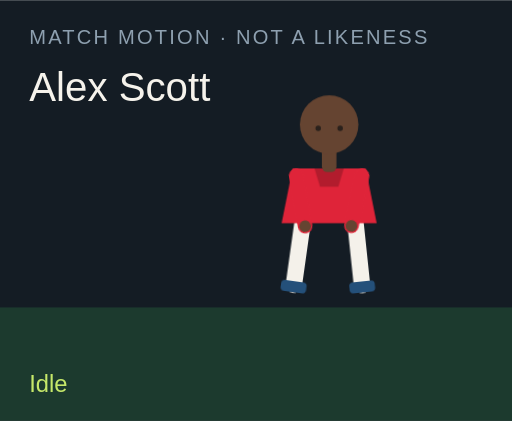
t = 0.00 s
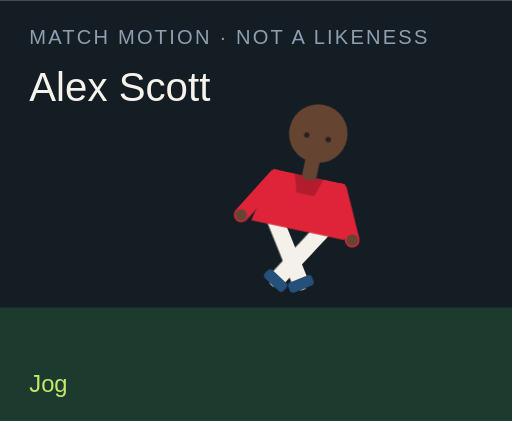
t = 1.50 s
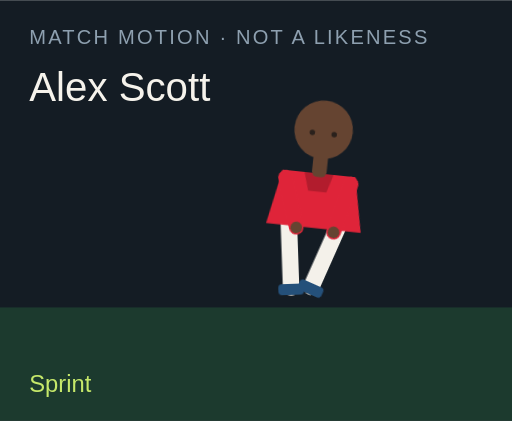
t = 3.00 s
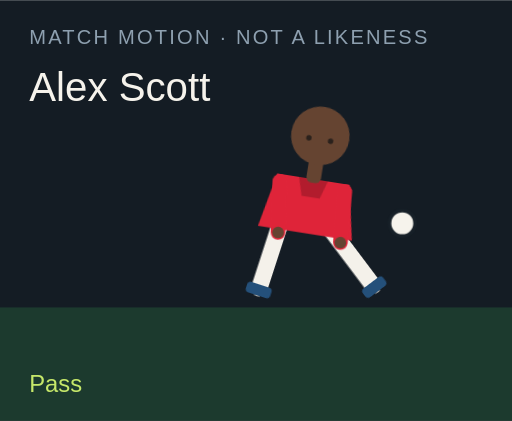
t = 4.50 s
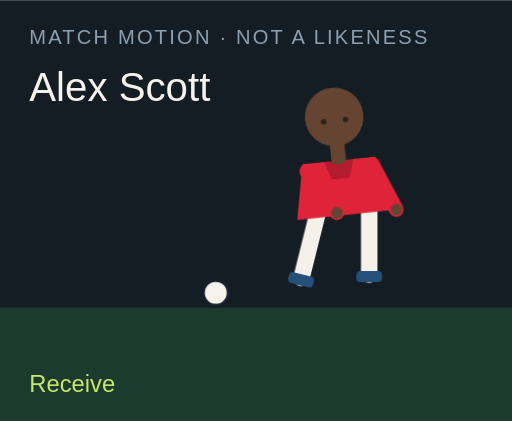
t = 6.00 s
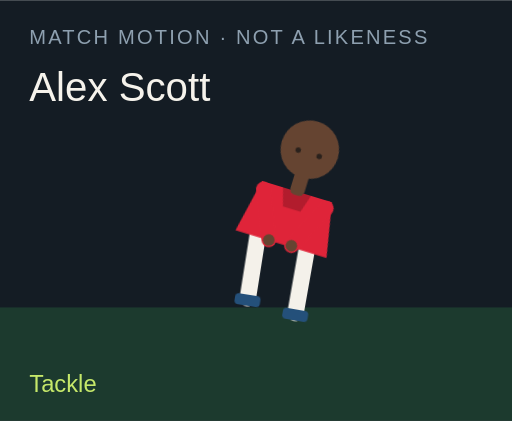
t = 7.50 s

The animated SVG that drew these frames (rendered in a browser with its animation timeline set to each time). Animation: 18 CSS @keyframes rules; one cycle of 9.00 s, repeats indefinitely.

<?xml version="1.0" encoding="UTF-8"?>
<svg xmlns="http://www.w3.org/2000/svg" viewBox="0 0 280 230" role="img">
  <style>@media (prefers-reduced-motion: reduce){animate,animateTransform{display:none}}</style>
  <rect width="280" height="230" fill="#141c24"/>
  <rect y="168" width="280" height="62" fill="#1c3a2e"/>
  <text x="16" y="24" fill="#8ea0b0" font-family="Arial,sans-serif" font-size="11" letter-spacing="1.2">MATCH MOTION · NOT A LIKENESS</text>
  <text x="16" y="55" fill="#f6f3ec" font-family="Impact,sans-serif" font-size="22">Alex Scott</text>
  <circle r="7" fill="#f6f3ec" stroke="#172028" stroke-width="2" id="motion-19754" cx="150" cy="160" opacity="0">
    
    
    
  </circle>
  <g transform="translate(132 40)">
    <g id="motion-19776" transform="rotate(0 48 90)">
      
      <g id="motion-19778" transform="translate(0 0)">
        
        <g transform="translate(34 78)"><g id="motion-19780" transform="rotate(8)"><path d="M0 0 V38" stroke="#f4f1ea" stroke-width="9" stroke-linecap="round"/><rect x="-7" y="36" width="14" height="6" rx="2" fill="#24507a"/></g></g>
        <g transform="translate(62 78)"><g id="motion-19782" transform="rotate(-6)"><path d="M0 0 V38" stroke="#f4f1ea" stroke-width="9" stroke-linecap="round"/><rect x="-7" y="36" width="14" height="6" rx="2" fill="#24507a"/></g></g>
        <path d="M28 52 h40 l6 30 H22 Z" fill="#df2439"/>
        <path d="M40 52 h16 l-3 10 H43 Z" fill="#000" opacity=".2"/>
        <g transform="translate(30 56)"><g id="motion-19784" transform="rotate(-10)"><path d="M0 0 V28" stroke="#df2439" stroke-width="8" stroke-linecap="round"/><circle cx="0" cy="28" r="3.2" fill="#654431"/></g></g>
        <g transform="translate(66 56)"><g id="motion-19786" transform="rotate(12)"><path d="M0 0 V28" stroke="#df2439" stroke-width="8" stroke-linecap="round"/><circle cx="0" cy="28" r="3.2" fill="#654431"/></g></g>
        <rect x="44" y="40" width="8" height="14" rx="3" fill="#654431"/>
        <circle cx="48" cy="28" r="16" fill="#654431"/>
        
        <circle cx="42" cy="30" r="1.5" fill="#2a211c"/><circle cx="54" cy="30" r="1.5" fill="#2a211c"/>
      </g>
    </g>
  </g>
  <text x="16" y="214" fill="#c6e86a" font-family="Arial,sans-serif" font-size="13" opacity="1" id="motion-19758">Idle</text><text x="16" y="214" fill="#c6e86a" font-family="Arial,sans-serif" font-size="13" opacity="0" id="motion-19760">Jog</text><text x="16" y="214" fill="#c6e86a" font-family="Arial,sans-serif" font-size="13" opacity="0" id="motion-19762">Sprint</text><text x="16" y="214" fill="#c6e86a" font-family="Arial,sans-serif" font-size="13" opacity="0" id="motion-19764">Dribble</text><text x="16" y="214" fill="#c6e86a" font-family="Arial,sans-serif" font-size="13" opacity="0" id="motion-19766">Pass</text><text x="16" y="214" fill="#c6e86a" font-family="Arial,sans-serif" font-size="13" opacity="0" id="motion-19768">Shoot</text><text x="16" y="214" fill="#c6e86a" font-family="Arial,sans-serif" font-size="13" opacity="0" id="motion-19770">Receive</text><text x="16" y="214" fill="#c6e86a" font-family="Arial,sans-serif" font-size="13" opacity="0" id="motion-19772">Tackle</text><text x="16" y="214" fill="#c6e86a" font-family="Arial,sans-serif" font-size="13" opacity="0" id="motion-19774">Arms wide</text>
<style>@keyframes track-19755{0%{cx:150px}11.1%{cx:156px}22.2%{cx:164px}33.300000000000004%{cx:142px}44.4%{cx:190px}55.60000000000001%{cx:250px}66.7%{cx:118px}77.8%{cx:150px}88.9%{cx:150px}100%{cx:150px}}@keyframes track-19756{0%{cy:160px}11.1%{cy:158px}22.2%{cy:154px}33.300000000000004%{cy:156px}44.4%{cy:148px}55.60000000000001%{cy:96px}66.7%{cy:160px}77.8%{cy:160px}88.9%{cy:160px}100%{cy:160px}}@keyframes track-19757{0%{opacity:0}11.1%{opacity:0}22.2%{opacity:0}33.300000000000004%{opacity:1}44.4%{opacity:1}55.60000000000001%{opacity:1}66.7%{opacity:1}77.8%{opacity:0}88.9%{opacity:0}100%{opacity:0}}@keyframes track-19759{0%{opacity:1}11.1%{opacity:0}22.2%{opacity:0}33.300000000000004%{opacity:0}44.4%{opacity:0}55.60000000000001%{opacity:0}66.7%{opacity:0}77.8%{opacity:0}88.9%{opacity:0}100%{opacity:1}}@keyframes track-19761{0%{opacity:0}11.1%{opacity:1}22.2%{opacity:0}33.300000000000004%{opacity:0}44.4%{opacity:0}55.60000000000001%{opacity:0}66.7%{opacity:0}77.8%{opacity:0}88.9%{opacity:0}100%{opacity:0}}@keyframes track-19763{0%{opacity:0}11.1%{opacity:0}22.2%{opacity:1}33.300000000000004%{opacity:0}44.4%{opacity:0}55.60000000000001%{opacity:0}66.7%{opacity:0}77.8%{opacity:0}88.9%{opacity:0}100%{opacity:0}}@keyframes track-19765{0%{opacity:0}11.1%{opacity:0}22.2%{opacity:0}33.300000000000004%{opacity:1}44.4%{opacity:0}55.60000000000001%{opacity:0}66.7%{opacity:0}77.8%{opacity:0}88.9%{opacity:0}100%{opacity:0}}@keyframes track-19767{0%{opacity:0}11.1%{opacity:0}22.2%{opacity:0}33.300000000000004%{opacity:0}44.4%{opacity:1}55.60000000000001%{opacity:0}66.7%{opacity:0}77.8%{opacity:0}88.9%{opacity:0}100%{opacity:0}}@keyframes track-19769{0%{opacity:0}11.1%{opacity:0}22.2%{opacity:0}33.300000000000004%{opacity:0}44.4%{opacity:0}55.60000000000001%{opacity:1}66.7%{opacity:0}77.8%{opacity:0}88.9%{opacity:0}100%{opacity:0}}@keyframes track-19771{0%{opacity:0}11.1%{opacity:0}22.2%{opacity:0}33.300000000000004%{opacity:0}44.4%{opacity:0}55.60000000000001%{opacity:0}66.7%{opacity:1}77.8%{opacity:0}88.9%{opacity:0}100%{opacity:0}}@keyframes track-19773{0%{opacity:0}11.1%{opacity:0}22.2%{opacity:0}33.300000000000004%{opacity:0}44.4%{opacity:0}55.60000000000001%{opacity:0}66.7%{opacity:0}77.8%{opacity:1}88.9%{opacity:0}100%{opacity:0}}@keyframes track-19775{0%{opacity:0}11.1%{opacity:0}22.2%{opacity:0}33.300000000000004%{opacity:0}44.4%{opacity:0}55.60000000000001%{opacity:0}66.7%{opacity:0}77.8%{opacity:0}88.9%{opacity:1}100%{opacity:0}}@keyframes track-19777{0%{transform:rotate(0deg)}11.1%{transform:rotate(8deg)}22.2%{transform:rotate(16deg)}33.300000000000004%{transform:rotate(6deg)}44.4%{transform:rotate(4deg)}55.60000000000001%{transform:rotate(14deg)}66.7%{transform:rotate(-6deg)}77.8%{transform:rotate(34deg)}88.9%{transform:rotate(0deg)}100%{transform:rotate(0deg)}}@keyframes track-19779{0%{transform:translate(0px,0px)}11.1%{transform:translate(0px,-3px)}22.2%{transform:translate(0px,-6px)}33.300000000000004%{transform:translate(0px,-2px)}44.4%{transform:translate(0px,2px)}55.60000000000001%{transform:translate(0px,-4px)}66.7%{transform:translate(0px,1px)}77.8%{transform:translate(0px,10px)}88.9%{transform:translate(0px,-8px)}100%{transform:translate(0px,0px)}}@keyframes track-19781{0%{transform:rotate(8deg)}11.1%{transform:rotate(-26deg)}22.2%{transform:rotate(-42deg)}33.300000000000004%{transform:rotate(-8deg)}44.4%{transform:rotate(6deg)}55.60000000000001%{transform:rotate(12deg)}66.7%{transform:rotate(20deg)}77.8%{transform:rotate(-8deg)}88.9%{transform:rotate(-8deg)}100%{transform:rotate(8deg)}}@keyframes track-19783{0%{transform:rotate(-6deg)}11.1%{transform:rotate(24deg)}22.2%{transform:rotate(38deg)}33.300000000000004%{transform:rotate(18deg)}44.4%{transform:rotate(-38deg)}55.60000000000001%{transform:rotate(-54deg)}66.7%{transform:rotate(6deg)}77.8%{transform:rotate(-22deg)}88.9%{transform:rotate(8deg)}100%{transform:rotate(-6deg)}}@keyframes track-19785{0%{transform:rotate(-10deg)}11.1%{transform:rotate(24deg)}22.2%{transform:rotate(36deg)}33.300000000000004%{transform:rotate(-18deg)}44.4%{transform:rotate(10deg)}55.60000000000001%{transform:rotate(-24deg)}66.7%{transform:rotate(-30deg)}77.8%{transform:rotate(12deg)}88.9%{transform:rotate(-58deg)}100%{transform:rotate(-10deg)}}@keyframes track-19787{0%{transform:rotate(12deg)}11.1%{transform:rotate(-20deg)}22.2%{transform:rotate(-32deg)}33.300000000000004%{transform:rotate(14deg)}44.4%{transform:rotate(-26deg)}55.60000000000001%{transform:rotate(18deg)}66.7%{transform:rotate(-22deg)}77.8%{transform:rotate(-6deg)}88.9%{transform:rotate(58deg)}100%{transform:rotate(12deg)}}@media(prefers-reduced-motion:no-preference){#motion-19754{animation:track-19755 9s linear infinite both,track-19756 9s linear infinite both,track-19757 9s steps(1,end) infinite both}#motion-19758{animation:track-19759 9s steps(1,end) infinite both}#motion-19760{animation:track-19761 9s steps(1,end) infinite both}#motion-19762{animation:track-19763 9s steps(1,end) infinite both}#motion-19764{animation:track-19765 9s steps(1,end) infinite both}#motion-19766{animation:track-19767 9s steps(1,end) infinite both}#motion-19768{animation:track-19769 9s steps(1,end) infinite both}#motion-19770{animation:track-19771 9s steps(1,end) infinite both}#motion-19772{animation:track-19773 9s steps(1,end) infinite both}#motion-19774{animation:track-19775 9s steps(1,end) infinite both}#motion-19776{animation:track-19777 9s linear infinite both}#motion-19778{animation:track-19779 9s linear infinite both}#motion-19780{animation:track-19781 9s linear infinite both}#motion-19782{animation:track-19783 9s linear infinite both}#motion-19784{animation:track-19785 9s linear infinite both}#motion-19786{animation:track-19787 9s linear infinite both}}</style></svg>
